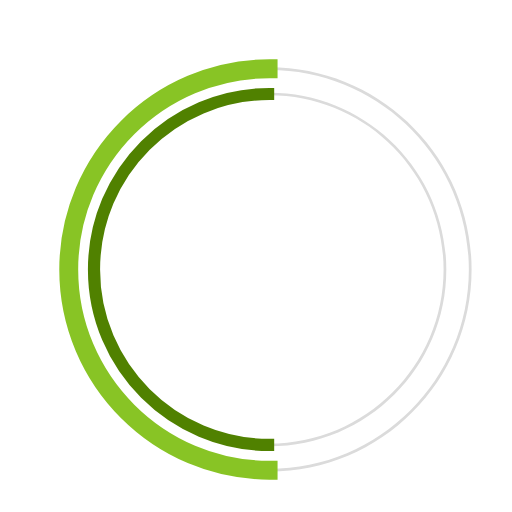
t = 0.00 s
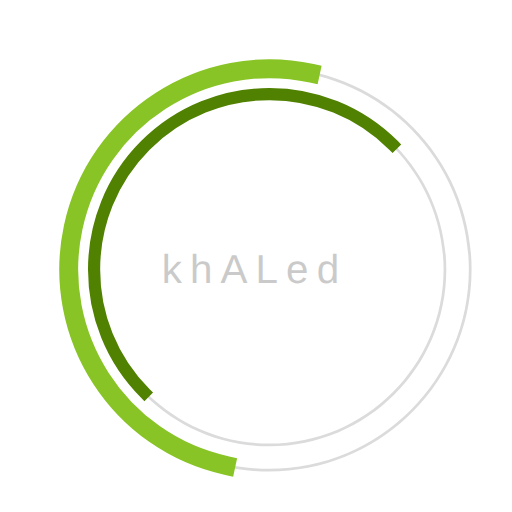
t = 0.23 s
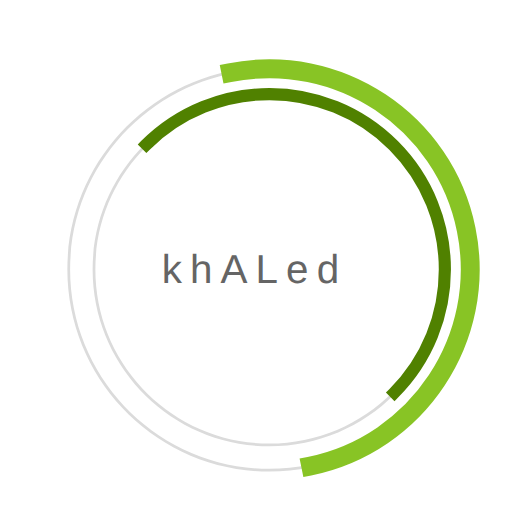
t = 0.68 s
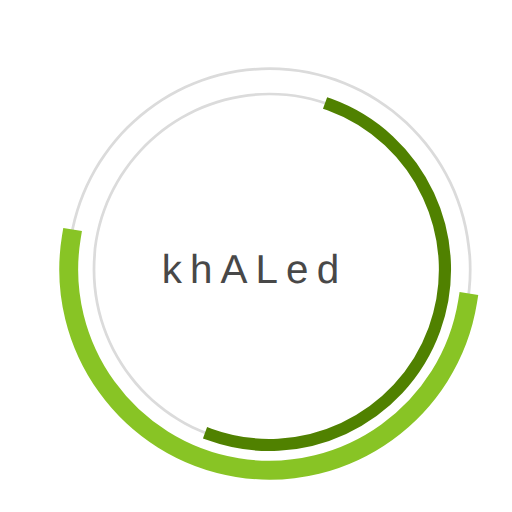
t = 1.00 s
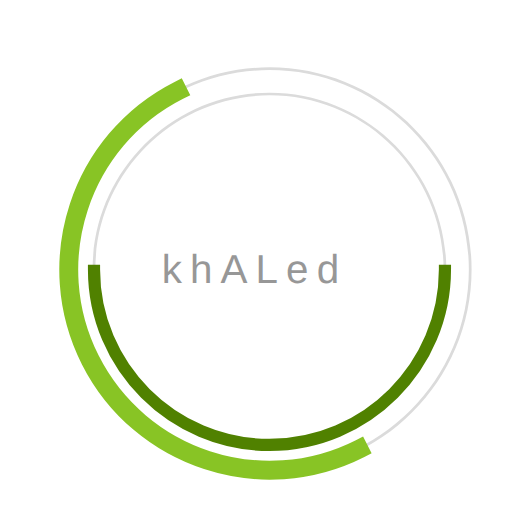
t = 1.35 s
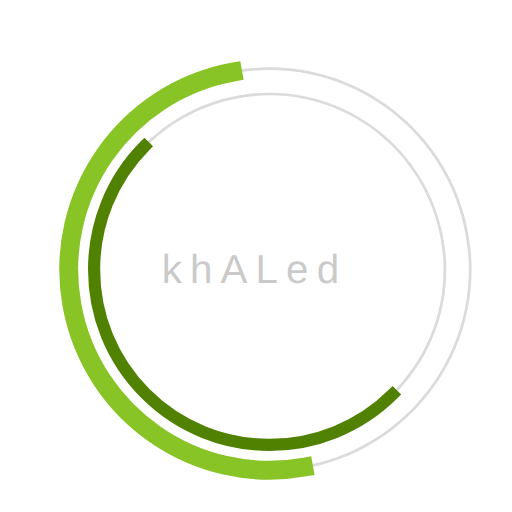
t = 1.58 s

The animated SVG that drew these frames (rendered in a browser with its animation timeline set to each time). Animation: 3 SMIL elements (animate=1,animateTransform=2); one cycle of 2.00 s, repeats indefinitely.

 <svg 
  version="1.1" 
  id="dc-spinner" 
  xmlns="http://www.w3.org/2000/svg" 
  x="0px" y="0px"
 width="150" height="150"
  viewBox="0 0 38 38" 
  preserveAspectRatio="xMinYMin meet"
  >
   <text x="12" y="21" font-family="arial" font-size="3px" style="letter-spacing:0.6" fill="#323232">khALed
     <animate 
       attributeName="opacity"
       values="0;1;0" dur="1.8s"
       repeatCount="indefinite"/>
  </text>
  <path fill="#dbdbdb" d="M20,35c-8.271,0-15-6.729-15-15S11.729,5,20,5s15,6.729,15,15S28.271,35,20,35z M20,5.203
    C11.841,5.203,5.203,11.841,5.203,20c0,8.159,6.638,14.797,14.797,14.797S34.797,28.159,34.797,20
    C34.797,11.841,28.159,5.203,20,5.203z">
  </path>

  <path fill="#dbdbdb" d="M20,33.125c-7.237,0-13.125-5.888-13.125-13.125S12.763,6.875,20,6.875S33.125,12.763,33.125,20
    S27.237,33.125,20,33.125z M20,7.078C12.875,7.078,7.078,12.875,7.078,20c0,7.125,5.797,12.922,12.922,12.922
    S32.922,27.125,32.922,20C32.922,12.875,27.125,7.078,20,7.078z">
  </path>

  <path fill="#2AA198" stroke="#88c425" stroke-width="1.2" stroke-miterlimit="10" d="M5.203,20
			c0-8.159,6.638-14.797,14.797-14.797V5C11.729,5,5,11.729,5,20s6.729,15,15,15v-0.203C11.841,34.797,5.203,28.159,5.203,20z">
  <animateTransform
        attributeName="transform"
        type="rotate"
        from="0 20 20"
        to="360 20 20"
        calcMode="spline"
        keySplines="0.4, 0, 0.2, 1"
        keyTimes="0;1"
        dur="2s"
        repeatCount="indefinite" />      
   </path>

  <path fill="#859900" stroke="#508100" stroke-width="0.7" stroke-miterlimit="10" d="M7.078,20
  c0-7.125,5.797-12.922,12.922-12.922V6.875C12.763,6.875,6.875,12.763,6.875,20S12.763,33.125,20,33.125v-0.203
  C12.875,32.922,7.078,27.125,7.078,20z">
   <animateTransform
      attributeName="transform"
      type="rotate"
      from="0 20 20"
      to="360 20 20"
      dur="1.8s"  
      repeatCount="indefinite" />
    </path>
  </svg>